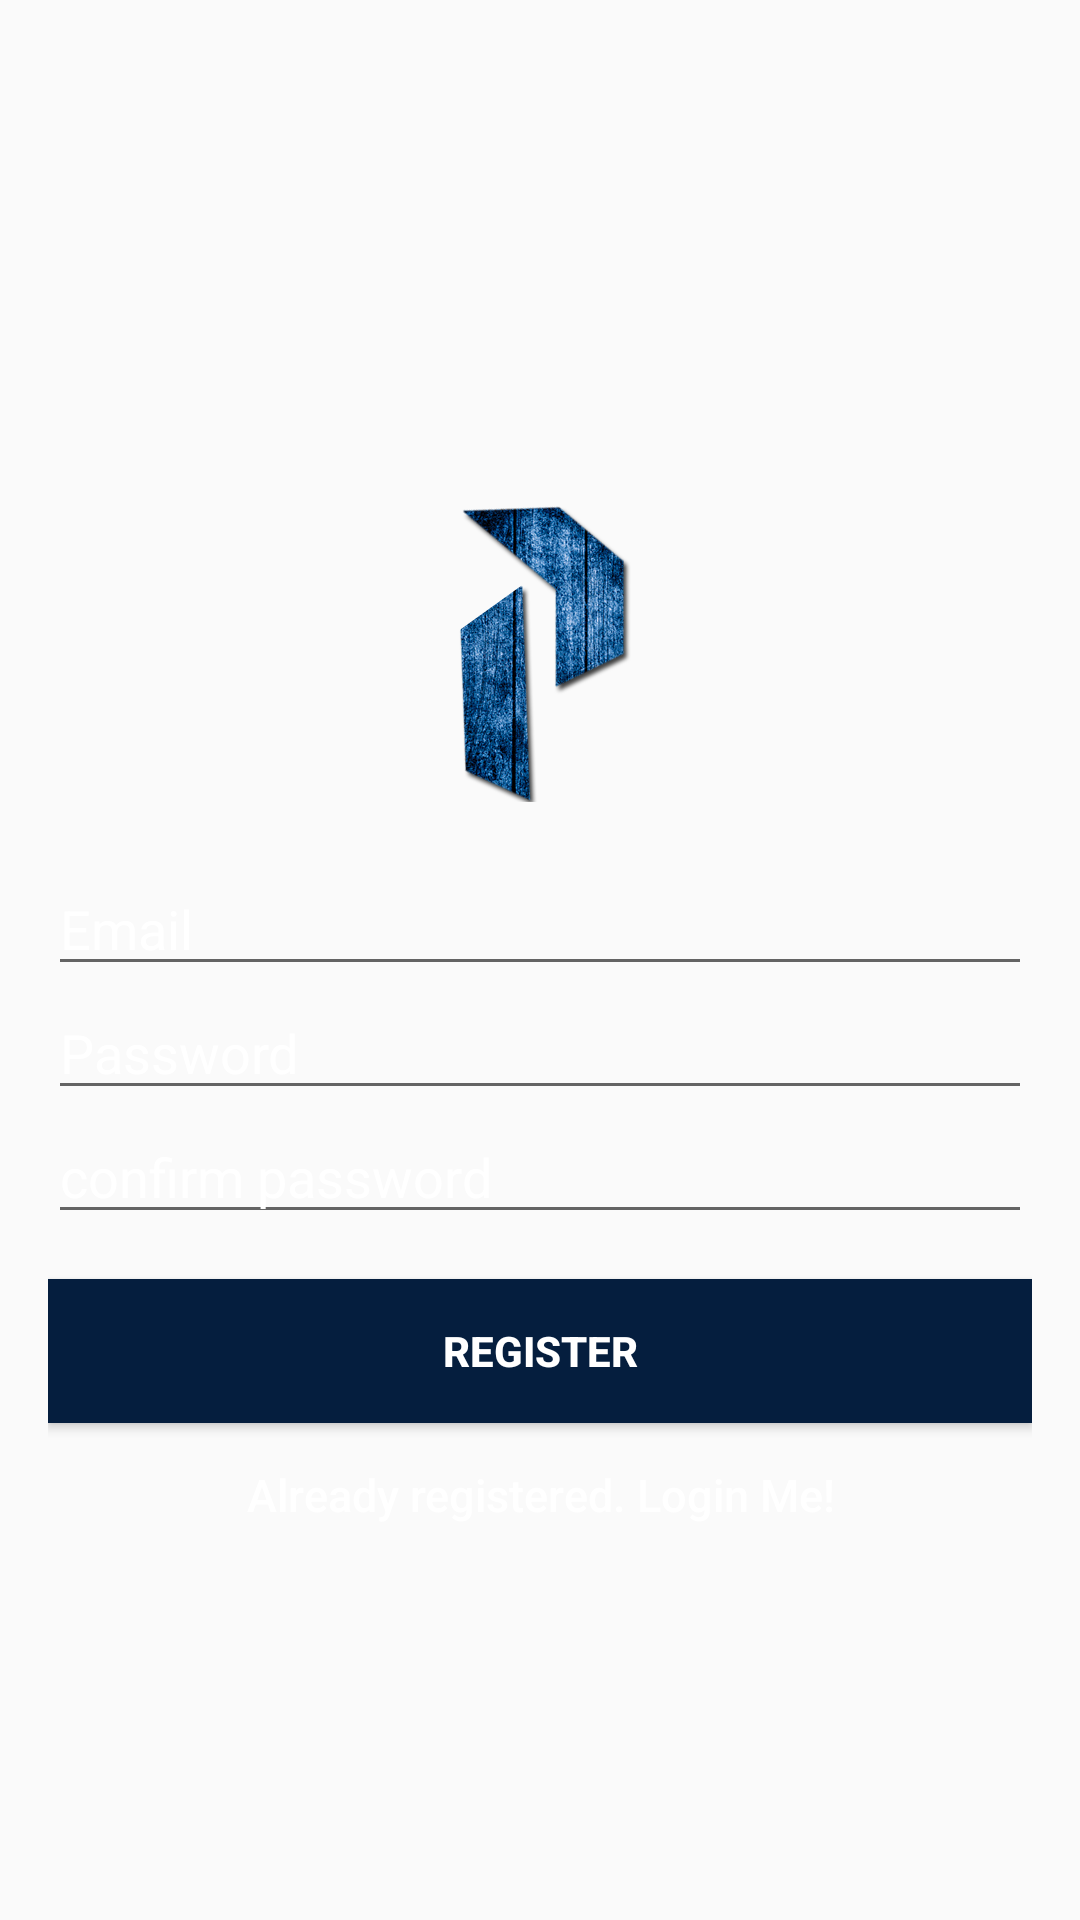

Here is an Android app screen rendered from its layout file. Give the layout XML and the strings, colors and styles it references.
<!-- AndroidManifest.xml: application theme AppTheme -->
<!-- res/layout/activity_signup.xml -->
<?xml version="1.0" encoding="utf-8"?>
<androidx.coordinatorlayout.widget.CoordinatorLayout xmlns:android="http://schemas.android.com/apk/res/android"
    xmlns:app="http://schemas.android.com/apk/res-auto"
    xmlns:tools="http://schemas.android.com/tools"
    android:layout_width="match_parent"
    android:layout_height="match_parent"
    android:fitsSystemWindows="true"
    tools:context=".SignUpActivity">

    <LinearLayout
        android:layout_width="match_parent"
        android:layout_height="match_parent"
        android:background="@drawable/back2"
        android:gravity="center"
        android:orientation="vertical"
        android:padding="@dimen/activity_horizontal_margin">

        //imageView
        <ImageView
            android:layout_width="@dimen/logo_w_h"
            android:layout_height="@dimen/logo_w_h"
            android:layout_marginTop="50dip"
            android:layout_gravity="center_horizontal"
            android:src="@drawable/icon"/>
        <EditText
            android:layout_width="match_parent"
            android:layout_height="wrap_content"
            android:id="@+id/reg_email"
            android:hint="@string/email"
            android:layout_marginTop="20dip"
            android:inputType="textEmailAddress"
            android:maxLines="1"
            android:textColorHint="@android:color/white"
            android:singleLine="true"
            android:textColor="@android:color/white"/>

        <EditText
            android:layout_width="match_parent"
            android:layout_height="wrap_content"
            android:id="@+id/reg_password"
            android:hint="@string/hint_password"
            android:inputType="textPassword"
            android:maxLines="1"
            android:singleLine="true"
            android:textColorHint="@android:color/white"
            android:textColor="@android:color/white"/>

        //confirm password
        <EditText
            android:layout_width="match_parent"
            android:layout_height="wrap_content"
            android:id="@+id/reg_conf_password"
            android:hint="confirm password"
            android:inputType="textPassword"
            android:maxLines="1"
            android:singleLine="true"
            android:textColorHint="@android:color/white"
            android:textColor="@android:color/white"/>

        //buttons
        <Button
            android:layout_width="match_parent"
            android:layout_height="wrap_content"
            android:id="@+id/sign_up_button"
            android:layout_marginTop="15dp"
            android:background="@color/colorAccent"
            android:text="@string/action_sign_in_short"
            android:textColor="@android:color/white"
            android:textStyle="bold"/>


        //link to login screen
        <Button
            android:layout_width="match_parent"
            android:layout_height="wrap_content"
            android:id="@+id/sign_in_button"
            android:background="@null"
            android:text="@string/btn_link_to_login"
            android:textAllCaps="false"
            android:textColor="@android:color/white"
            android:textSize="15dp"/>
    </LinearLayout>


    <ProgressBar
        android:layout_width="50dp"
        android:layout_height="50dp"
        android:id="@+id/progressbar"
        android:layout_gravity="center"
        android:layout_marginBottom="20dp"
        android:outlineSpotShadowColor="@android:color/white"
        android:visibility="gone"/>

</androidx.coordinatorlayout.widget.CoordinatorLayout>
<!-- resources referenced by this layout -->
<resources>
  <color name="colorAccent">#051e3e</color>
  <dimen name="activity_horizontal_margin">16dp</dimen>
  <dimen name="logo_w_h">100dp</dimen>
  <!-- drawable icon: png bitmap (drawable, 124396 bytes) -->
  <string name="action_sign_in_short">Register</string>
  <string name="btn_link_to_login">Already registered. Login Me!</string>
  <string name="email">Email</string>
  <string name="hint_password">Password</string>
  <style name="AppTheme" parent="Theme.AppCompat.Light.NoActionBar">
          
          <item name="colorPrimary">@color/colorPrimary</item>
          <item name="colorPrimaryDark">@color/colorPrimaryDark</item>
          <item name="colorAccent">@color/colorAccent</item>
      </style>
  <color name="colorPrimary">#251e3e</color>
  <color name="colorPrimaryDark">#251e3e</color>
</resources>
